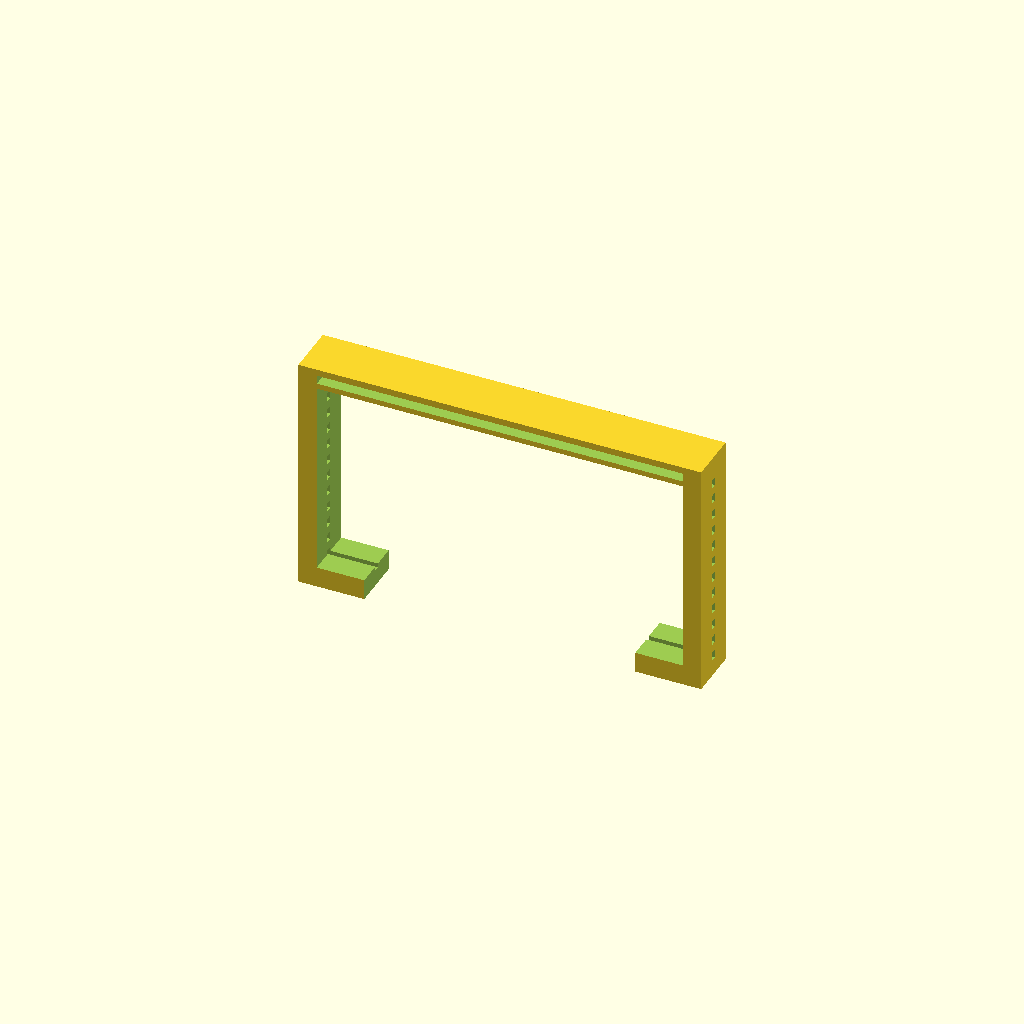
Cell 1: the model at its default parameters.
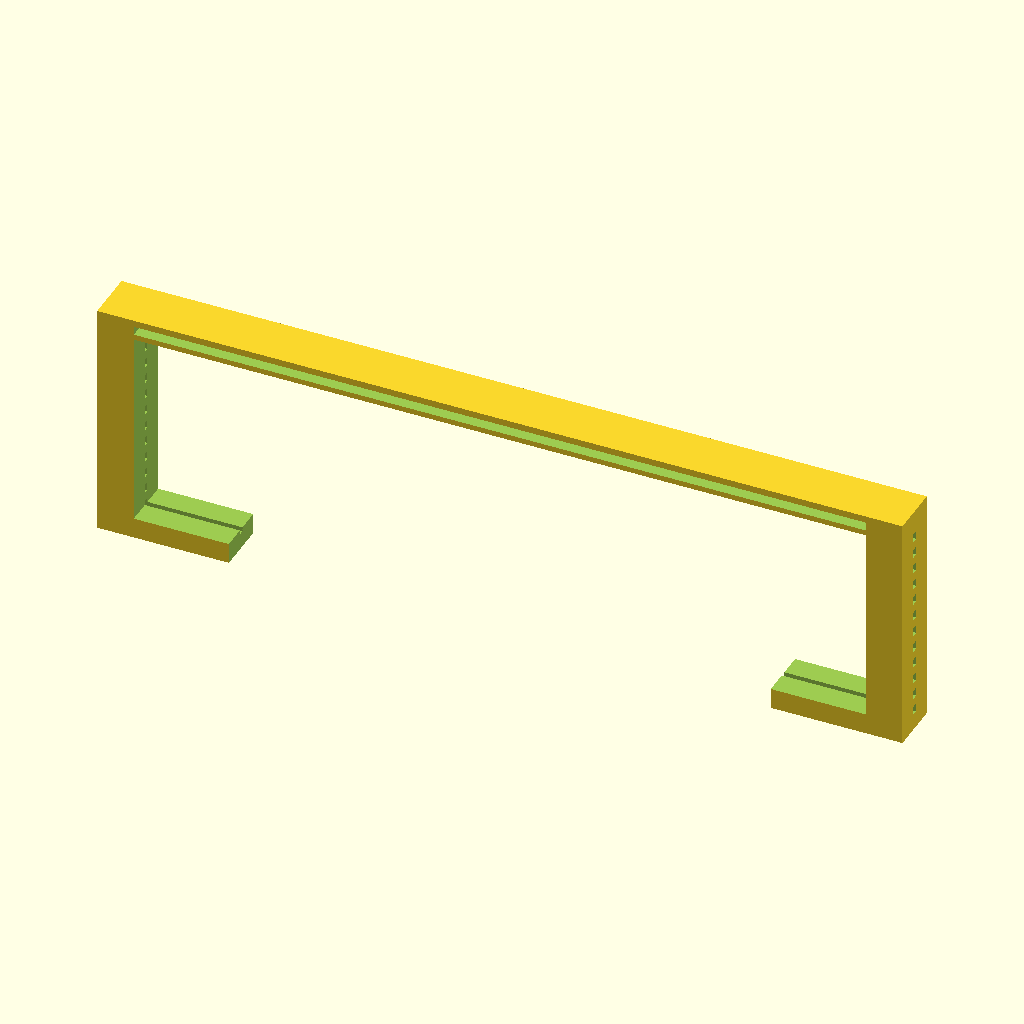
Cell 2 — motor_width set to 84.36, the other parameters unchanged.
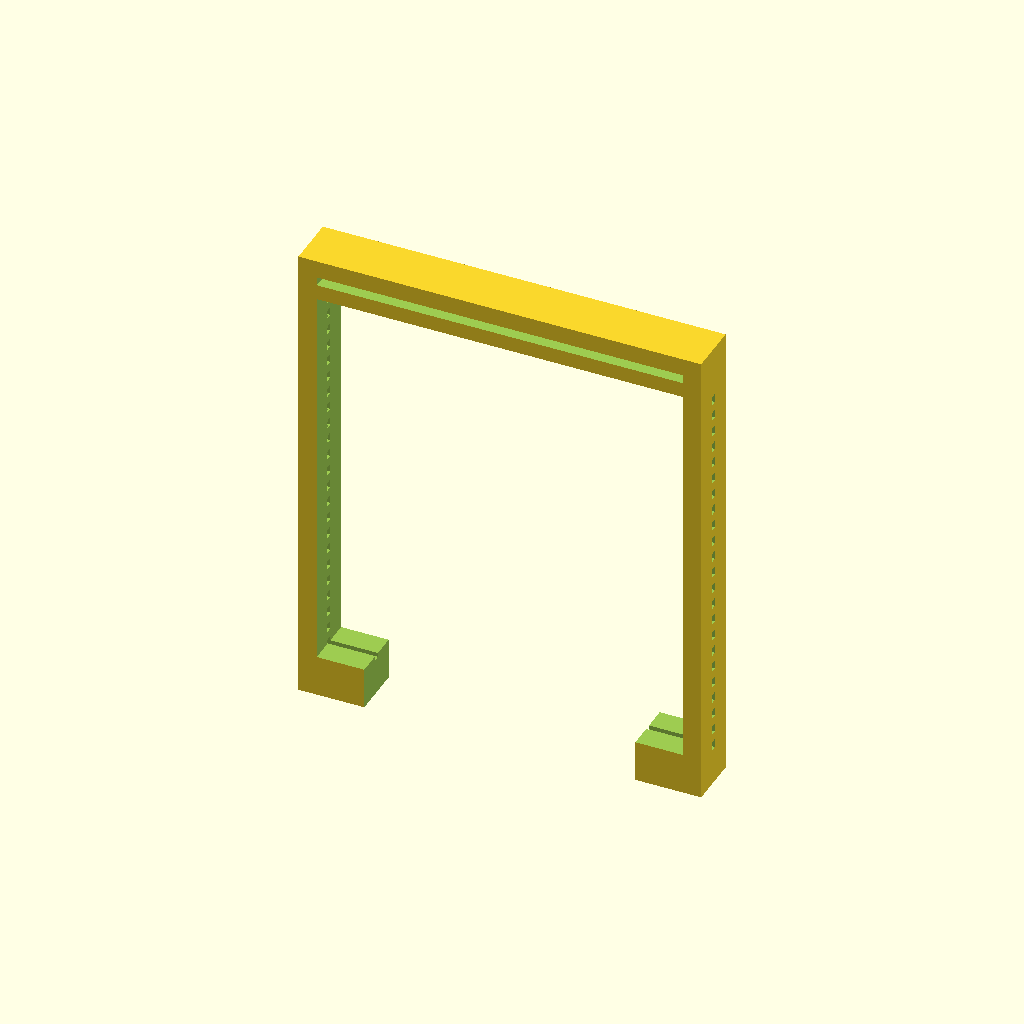
Cell 3 — motor_height set to 45.62, the other parameters unchanged.
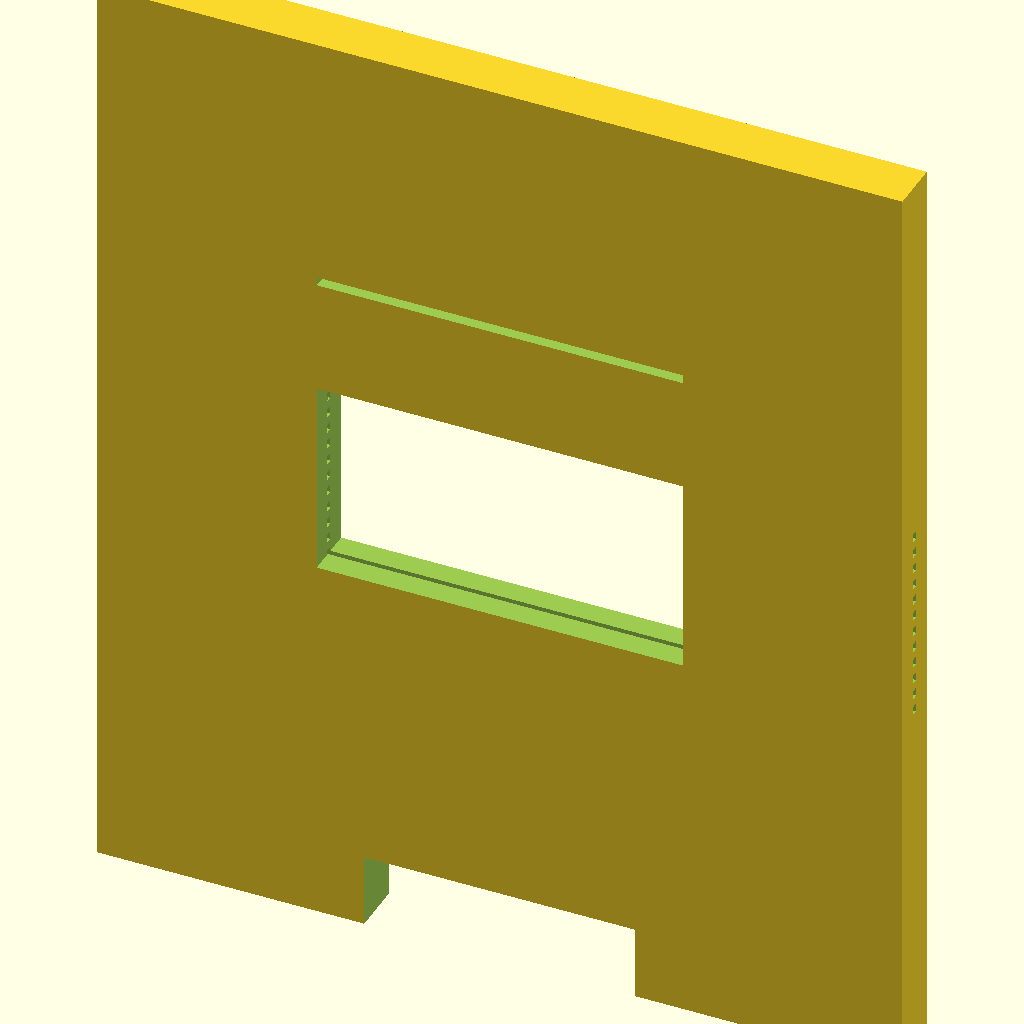
Cell 4: the same model with casing_scale = 2.2.
One fixed orthographic camera (rotation 55°, 0°, 25°; colour scheme Cornfield) for every cell.
OpenSCAD source file CAD/3D_Parts/MotorModel.scad:
include <MakerBotSettings.scad>
printer_error = .03;

motor_width  = 42.18;
motor_depth  = 13.90;
motor_height = 22.81;

casing_scale  = 1.1;
casing_width  = casing_scale * motor_width;
casing_height = casing_scale * casing_scale * motor_height;
casing_depth  = 6;


MotorCase(error=printer_error);
//Motor();

module MotorCase(error=0) {

	difference() {
		cube( [casing_width+error, casing_depth+error, casing_height+error ], center=true );
		Motor(error=error);
		translate( [0,0,-1*casing_height/2] )
		Motor(error=error,size=.74);	
        Cutout();
		
	}



}

module Cutout(error=0) {
	translate( [0,0, motor_height/2] )
		cube([ casing_width,.7, 1], center=true );

		translate( [0,casing_depth/-2, (casing_height/casing_scale)/2] )
		cube([ motor_width,5, 1], center=true );

		translate( [0,casing_depth/2, (casing_height/casing_scale)/2] )
		cube([ motor_width,5, 1], center=true );
		
		// Side decals
      for(i = [motor_height/-2 : 2 : motor_height/2 ])
		translate([0,0,i])
		cube([ casing_width*2+error, .7, 1 ],center=true );
}

module Motor(error=0,size=1) {
    cube( [size*motor_width+error, size*motor_depth+error, size*motor_height+error ], center=true );
}
Parameter table extracted from the source (name, type, default, range or options):
printer_error: number, default 0.03
motor_width: number, default 42.18
motor_depth: number, default 13.9
motor_height: number, default 22.81
casing_scale: number, default 1.1
casing_depth: number, default 6
